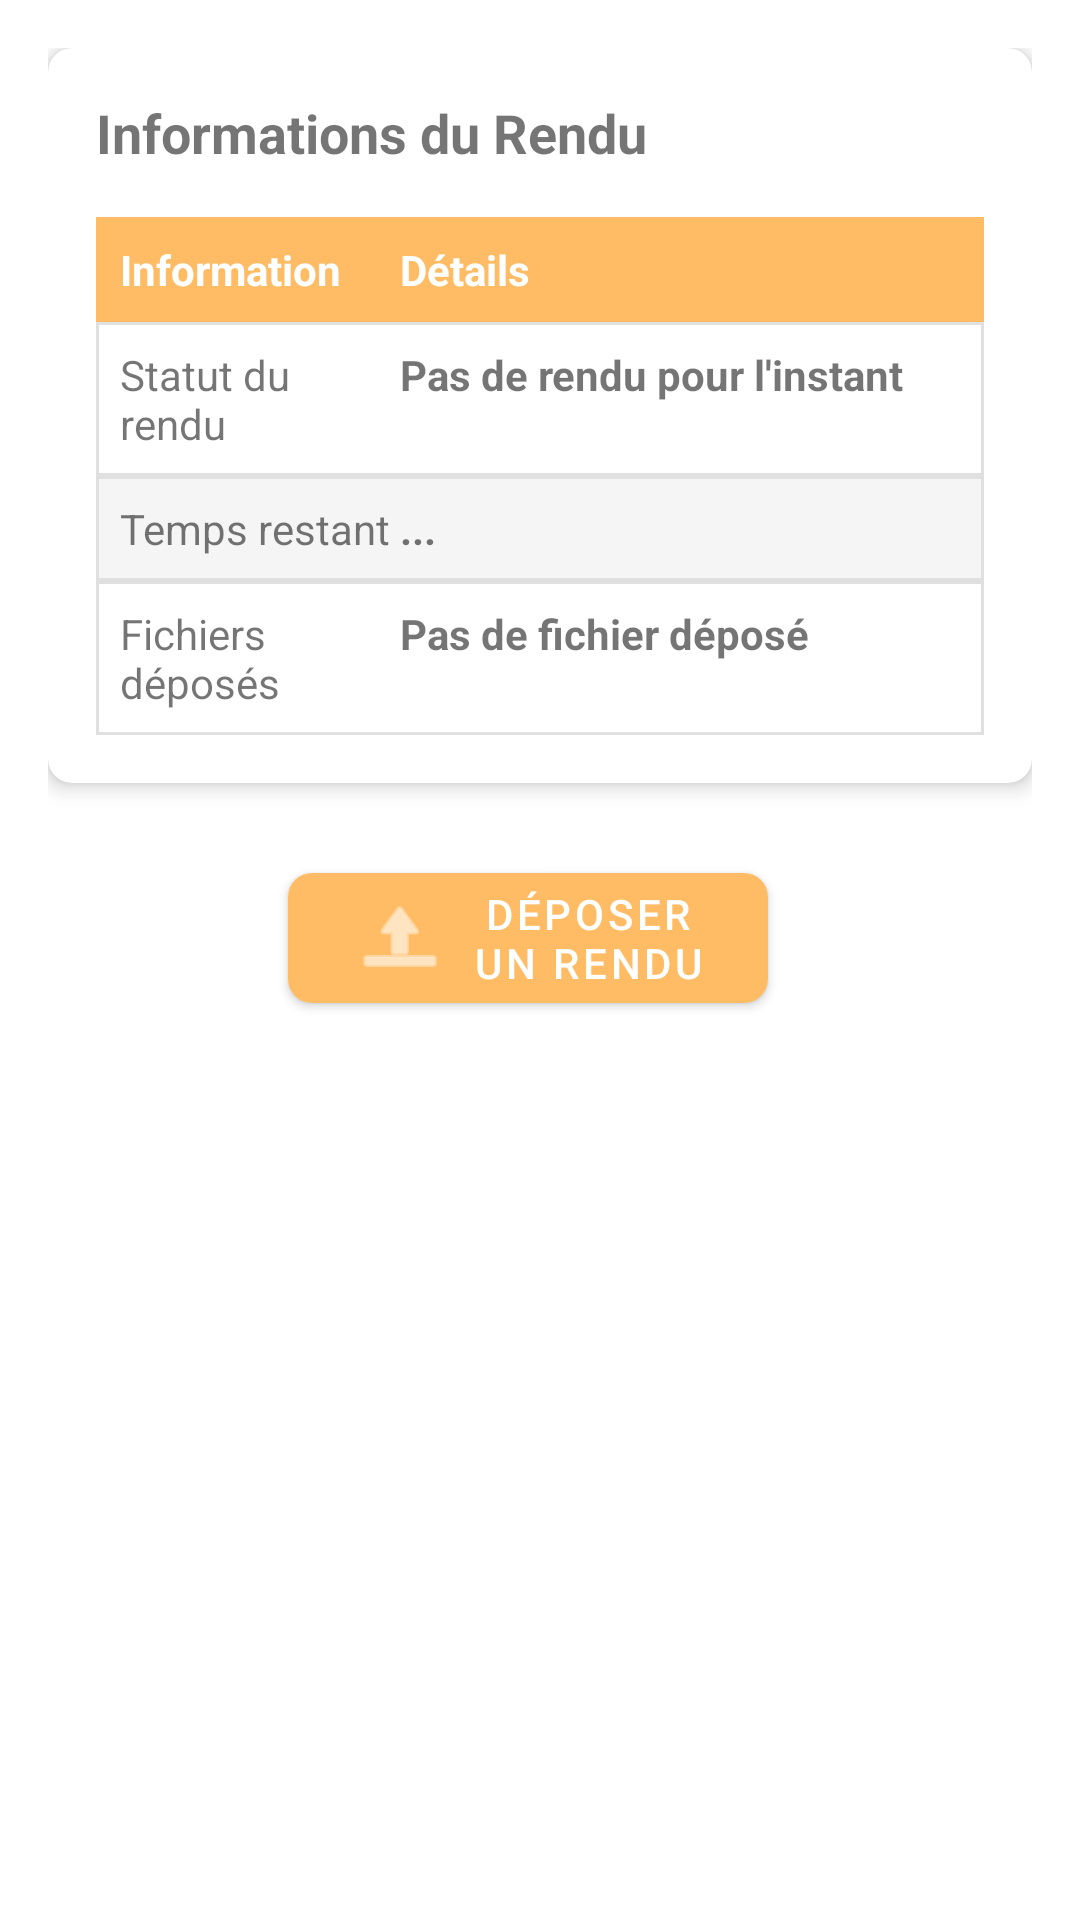

Layout XML and referenced resources for this Android screen:
<!-- AndroidManifest.xml: application theme Theme.EduConnect -->
<!-- res/layout/activity_rendu.xml -->
<?xml version="1.0" encoding="utf-8"?>
<androidx.coordinatorlayout.widget.CoordinatorLayout xmlns:android="http://schemas.android.com/apk/res/android"
    xmlns:app="http://schemas.android.com/apk/res-auto"
    android:layout_width="match_parent"
    android:layout_height="match_parent">

    <androidx.core.widget.NestedScrollView
        android:layout_width="match_parent"
        android:layout_height="match_parent"
        android:padding="16dp"
        app:layout_behavior="@string/appbar_scrolling_view_behavior">

        <LinearLayout
            android:layout_width="match_parent"
            android:layout_height="wrap_content"
            android:orientation="vertical">

            <com.google.android.material.card.MaterialCardView
                android:layout_width="match_parent"
                android:layout_height="wrap_content"
                android:layout_marginBottom="16dp"
                app:cardCornerRadius="8dp"
                app:cardElevation="4dp">

                <LinearLayout
                    android:layout_width="match_parent"
                    android:layout_height="wrap_content"
                    android:orientation="vertical"
                    android:padding="16dp">

                    <TextView
                        android:layout_width="wrap_content"
                        android:layout_height="wrap_content"
                        android:text="Informations du Rendu"
                        android:textSize="18sp"
                        android:textStyle="bold"
                        android:layout_marginBottom="16dp" />

                    <TableLayout
                        android:id="@+id/tableLayoutInfos"
                        android:layout_width="match_parent"
                        android:layout_height="wrap_content"
                        android:stretchColumns="1">

                        <TableRow
                            android:layout_width="match_parent"
                            android:layout_height="wrap_content"
                            android:padding="8dp"
                            android:background="@color/bottom_nav_colors">

                            <TextView
                                android:layout_width="0dp"
                                android:layout_height="wrap_content"
                                android:layout_weight="1"
                                android:text="Information"
                                android:textStyle="bold"
                                android:textColor="@android:color/white" />

                            <TextView
                                android:layout_width="0dp"
                                android:layout_height="wrap_content"
                                android:layout_weight="2"
                                android:text="Détails"
                                android:textStyle="bold"
                                android:textColor="@android:color/white" />
                        </TableRow>

                        <TableRow
                            android:layout_width="match_parent"
                            android:layout_height="wrap_content"
                            android:padding="8dp"
                            android:background="@drawable/table_border_row">

                            <TextView
                                android:layout_width="0dp"
                                android:layout_height="wrap_content"
                                android:layout_weight="1"
                                android:text="Statut du rendu" />

                            <TextView
                                android:id="@+id/textViewStatut"
                                android:layout_width="0dp"
                                android:layout_height="wrap_content"
                                android:layout_weight="2"
                                android:text="Pas de rendu pour l'instant"
                                android:textStyle="bold" />
                        </TableRow>

                        <TableRow
                            android:layout_width="match_parent"
                            android:layout_height="wrap_content"
                            android:padding="8dp"
                            android:background="@drawable/table_border_alt">

                            <TextView
                                android:layout_width="0dp"
                                android:layout_height="wrap_content"
                                android:layout_weight="1"
                                android:text="Temps restant"
                                />

                            <TextView
                                android:id="@+id/textViewTempsRestant"
                                android:layout_width="0dp"
                                android:layout_height="wrap_content"
                                android:layout_weight="2"
                                android:text="..."
                                android:textStyle="bold" />
                        </TableRow>

                        <TableRow
                            android:layout_width="match_parent"
                            android:layout_height="wrap_content"
                            android:padding="8dp"
                            android:background="@drawable/table_border_row">

                            <TextView
                                android:layout_width="0dp"
                                android:layout_height="wrap_content"
                                android:layout_weight="1"
                                android:text="Fichiers déposés" />

                            <TextView
                                android:id="@+id/textViewNomFichier"
                                android:layout_width="0dp"
                                android:layout_height="wrap_content"
                                android:layout_weight="2"
                                android:text="Pas de fichier déposé"
                                android:textStyle="bold" />
                        </TableRow>
                        <TableRow
                            android:id="@+id/rowNote"
                            android:layout_width="match_parent"
                            android:layout_height="wrap_content"
                            android:padding="8dp"
                            android:background="@drawable/table_border_alt"
                            android:visibility="gone">

                            <TextView
                                android:layout_width="0dp"
                                android:layout_height="wrap_content"
                                android:layout_weight="1"
                                android:text="Note" />

                            <TextView
                                android:id="@+id/textViewNote"
                                android:layout_width="0dp"
                                android:layout_height="wrap_content"
                                android:layout_weight="2"
                                android:text="-" />
                        </TableRow>

                        <TableRow
                            android:id="@+id/rowCommentaire"
                            android:layout_width="match_parent"
                            android:layout_height="wrap_content"
                            android:padding="8dp"
                            android:background="@drawable/table_border_row"
                            android:visibility="gone">

                            <TextView
                                android:layout_width="0dp"
                                android:layout_height="wrap_content"
                                android:layout_weight="1"
                                android:text="Commentaire" />

                            <TextView
                                android:id="@+id/textViewCommentaire"
                                android:layout_width="0dp"
                                android:layout_height="wrap_content"
                                android:layout_weight="2"
                                android:text="-" />
                        </TableRow>

                    </TableLayout>
                </LinearLayout>
            </com.google.android.material.card.MaterialCardView>

            <LinearLayout
                android:id="@+id/layoutActions"
                android:layout_width="match_parent"
                android:layout_height="wrap_content"
                android:orientation="horizontal"
                android:gravity="center"
                android:layout_marginTop="8dp"
                android:weightSum="2">

                <com.google.android.material.button.MaterialButton
                    android:id="@+id/btnDeposer"
                    android:layout_width="0dp"
                    android:layout_height="wrap_content"
                    android:layout_weight="1"
                    android:text="Déposer un rendu"
                    android:layout_marginEnd="8dp"
                    app:cornerRadius="8dp"
                    app:icon="@android:drawable/ic_menu_upload"
                    app:iconGravity="textStart" />

                <com.google.android.material.button.MaterialButton
                    android:id="@+id/btnSupprimer"
                    android:layout_width="0dp"
                    android:layout_height="wrap_content"
                    android:layout_weight="1"
                    android:text="Supprimer le rendu"
                    android:layout_marginStart="8dp"
                    android:visibility="gone"
                    app:cornerRadius="8dp"
                    app:icon="@android:drawable/ic_menu_delete"
                    app:iconGravity="textStart"
                    style="@style/Widget.MaterialComponents.Button.OutlinedButton" />
            </LinearLayout>
        </LinearLayout>
    </androidx.core.widget.NestedScrollView>
</androidx.coordinatorlayout.widget.CoordinatorLayout>
<!-- resources referenced by this layout -->
<resources>
  <color name="bottom_nav_colors">#FFBC65</color>
  <!-- drawable table_border_alt (drawable) -->
  <?xml version="1.0" encoding="utf-8"?>
  <shape xmlns:android="http://schemas.android.com/apk/res/android">
      <solid android:color="#F5F5F5" />
      <stroke android:width="1dp" android:color="#E0E0E0" />
      <padding android:left="1dp" android:top="1dp" android:right="1dp" android:bottom="1dp" />
  </shape>
  <!-- drawable table_border_row (drawable) -->
  <?xml version="1.0" encoding="utf-8"?>
  <shape xmlns:android="http://schemas.android.com/apk/res/android">
      <solid android:color="@android:color/white" />
      <stroke android:width="1dp" android:color="#E0E0E0" />
      <padding android:left="1dp" android:top="1dp" android:right="1dp" android:bottom="1dp" />
  </shape>
  <style name="Theme.EduConnect" parent="Theme.MaterialComponents.DayNight.DarkActionBar">
          
          <item name="colorPrimary">@color/bottom_nav_colors</item>
          <item name="colorPrimaryVariant">@color/purple_700</item>
          <item name="colorOnPrimary">@color/white</item>
          
          <item name="colorSecondary">@color/teal_200</item>
          <item name="colorSecondaryVariant">@color/teal_700</item>
          <item name="colorOnSecondary">@color/black</item>
          
          <item name="android:statusBarColor">?attr/colorPrimaryVariant</item>
          
      </style>
  <color name="purple_700">#FF3700B3</color>
  <color name="white">#FFFFFFFF</color>
  <color name="teal_200">#FF03DAC5</color>
  <color name="teal_700">#FF018786</color>
  <color name="black">#FF000000</color>
</resources>
